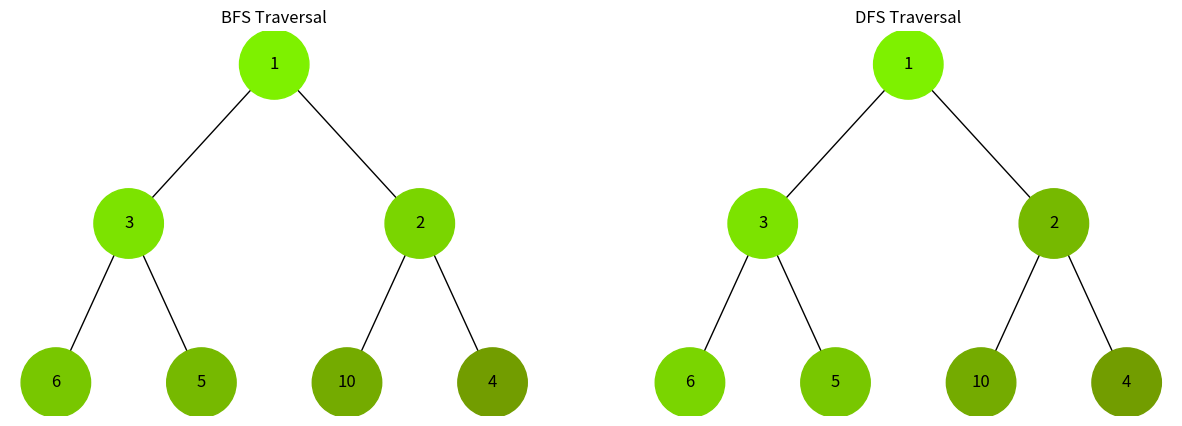

Write Python code to recreate this figure.
import uuid
import heapq
import networkx as nx
import matplotlib.pyplot as plt


class Node:
    def __init__(self, key, color="skyblue"):
        self.left = None
        self.right = None
        self.val = key
        self.color = color
        self.id = str(uuid.uuid4())

    def __lt__(self, other):
        return self.val < other.val

    def __gt__(self, other):
        return self.val > other.val

    def __eq__(self, other):
        return self.val == other.val

    def __ne__(self, other):
        return self.val != other.val

    def __le__(self, other):
        return self.val <= other.val

    def __ge__(self, other):
        return self.val >= other.val


def add_edges(graph, node, pos, x=0, y=0, layer=1):
    if node is not None:
        graph.add_node(node.id, color=node.color, label=node.val)
        if node.left:
            graph.add_edge(node.id, node.left.id)
            l = x - 1 / 2**layer
            pos[node.left.id] = (l, y - 1)
            l = add_edges(graph, node.left, pos, x=l, y=y - 1, layer=layer + 1)
        if node.right:
            graph.add_edge(node.id, node.right.id)
            r = x + 1 / 2**layer
            pos[node.right.id] = (r, y - 1)
            r = add_edges(graph, node.right, pos, x=r, y=y - 1, layer=layer + 1)
    return graph


def draw_tree(tree_root, colors, ax):
    tree = nx.DiGraph()
    pos = {tree_root.id: (0, 0)}
    tree = add_edges(tree, tree_root, pos)

    node_colors = [colors[node[0]] for node in tree.nodes(data=True)]
    labels = {node[0]: node[1]["label"] for node in tree.nodes(data=True)}

    nx.draw(
        tree,
        pos=pos,
        labels=labels,
        arrows=False,
        node_size=2500,
        node_color=node_colors,
        with_labels=True,
        ax=ax,
    )


def build_heap(heap):
    if not heap:
        return None
    root = heap[0]
    for i in range(len(heap)):
        if 2 * i + 1 < len(heap):
            heap[i].left = heap[2 * i + 1]
        if 2 * i + 2 < len(heap):
            heap[i].right = heap[2 * i + 2]
    return root


def bfs_traversal(root):
    visited = set()
    queue = [root]
    colors = {}
    while queue:
        node = queue.pop(0)
        if node.id not in visited:
            visited.add(node.id)
            colors[node.id] = generate_color(len(visited))
            queue.extend([child for child in [node.left, node.right] if child])
    return colors


def dfs_traversal(root):
    visited = set()
    stack = [root]
    colors = {}
    while stack:
        node = stack.pop()
        if node.id not in visited:
            visited.add(node.id)
            colors[node.id] = generate_color(len(visited))
            stack.extend([child for child in [node.right, node.left] if child])
    return colors


def generate_color(index):
    hex_color = format(index * 0xFFF000 % 0x80FF00, "06x")
    return f"#{hex_color}"


heap = [Node(6), Node(3), Node(10), Node(1), Node(5), Node(2), Node(4)]
heapq.heapify(heap)
heap_root = build_heap(heap)

fig, axs = plt.subplots(1, 2, figsize=(15, 5))

bfs_colors = bfs_traversal(heap_root)
draw_tree(heap_root, bfs_colors, axs[0])
axs[0].set_title("BFS Traversal")

dfs_colors = dfs_traversal(heap_root)
draw_tree(heap_root, dfs_colors, axs[1])
axs[1].set_title("DFS Traversal")

plt.show()
